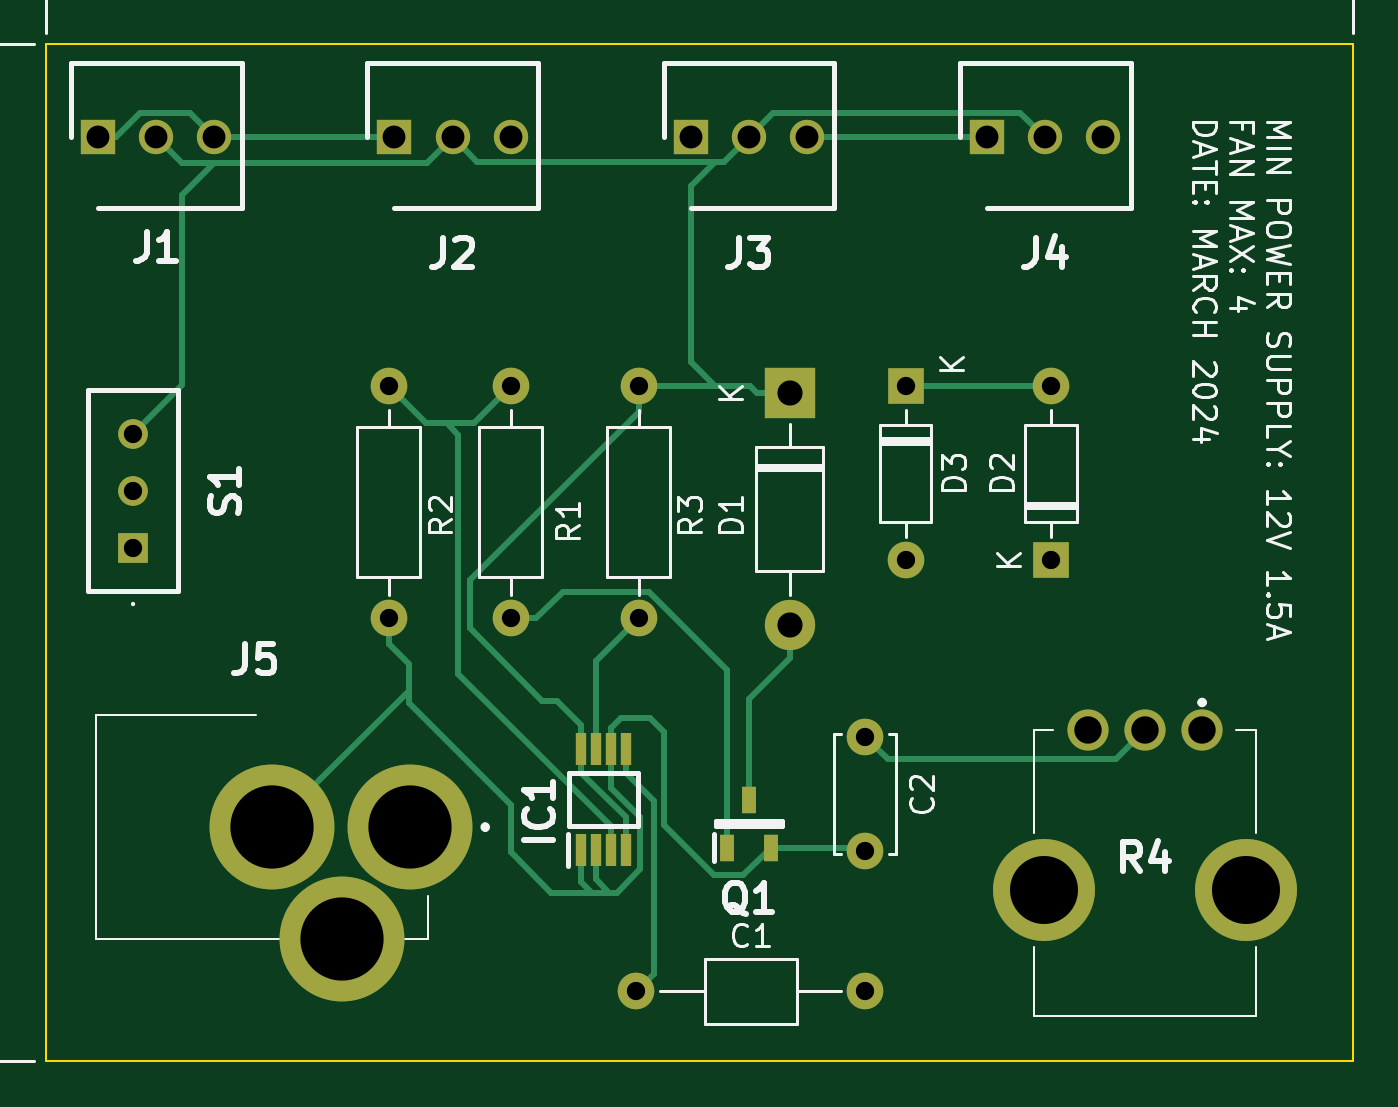
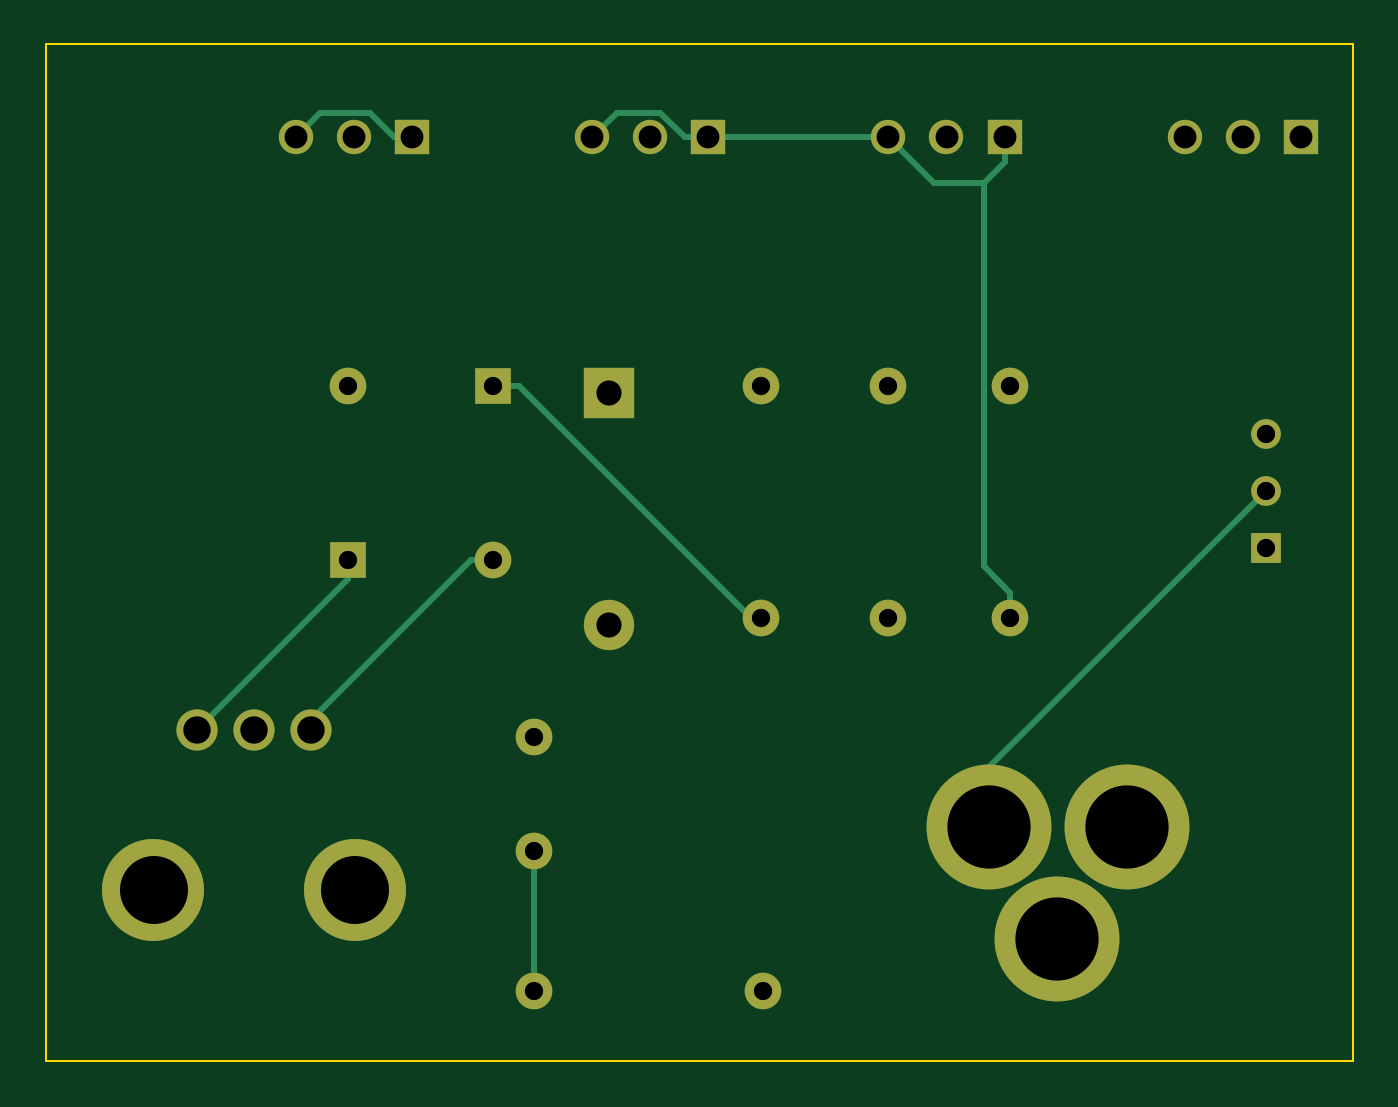
Circuit board: 11 layer files. Board 57.1 x 44.5 mm.
- bottom_copper: Fan Speed Controller-CuBottom.gbr (5102 bytes)
- top_copper: Fan Speed Controller-CuTop.gbr (9175 bytes)
- outline: Fan Speed Controller-EdgeCuts.gbr (615 bytes)
- bottom_mask: Fan Speed Controller-MaskBottom.gbr (2073 bytes)
- top_mask: Fan Speed Controller-MaskTop.gbr (2438 bytes)
- drill: Fan Speed Controller-NPTH.drl (267 bytes)
- drill: Fan Speed Controller-PTH.drl (1167 bytes)
- paste: Fan Speed Controller-PasteBottom.gbr (465 bytes)
- paste: Fan Speed Controller-PasteTop.gbr (830 bytes)
- bottom_silk: Fan Speed Controller-SilkBottom.gbr (2083 bytes)
- top_silk: Fan Speed Controller-SilkTop.gbr (49360 bytes)

=== bottom_copper: Fan Speed Controller-CuBottom.gbr ===
%TF.GenerationSoftware,KiCad,Pcbnew,7.0.10*%
%TF.CreationDate,2024-03-14T19:30:55-04:00*%
%TF.ProjectId,Fan Speed Controller,46616e20-5370-4656-9564-20436f6e7472,rev?*%
%TF.SameCoordinates,Original*%
%TF.FileFunction,Copper,L2,Bot*%
%TF.FilePolarity,Positive*%
%FSLAX46Y46*%
G04 Gerber Fmt 4.6, Leading zero omitted, Abs format (unit mm)*
G04 Created by KiCad (PCBNEW 7.0.10) date 2024-03-14 19:30:55*
%MOMM*%
%LPD*%
G01*
G04 APERTURE LIST*
%TA.AperFunction,ComponentPad*%
%ADD10C,1.600000*%
%TD*%
%TA.AperFunction,ComponentPad*%
%ADD11O,1.600000X1.600000*%
%TD*%
%TA.AperFunction,ComponentPad*%
%ADD12C,1.800000*%
%TD*%
%TA.AperFunction,ComponentPad*%
%ADD13C,4.460000*%
%TD*%
%TA.AperFunction,ComponentPad*%
%ADD14C,5.460000*%
%TD*%
%TA.AperFunction,ComponentPad*%
%ADD15C,1.300000*%
%TD*%
%TA.AperFunction,ComponentPad*%
%ADD16R,1.300000X1.300000*%
%TD*%
%TA.AperFunction,ComponentPad*%
%ADD17R,1.600000X1.600000*%
%TD*%
%TA.AperFunction,ComponentPad*%
%ADD18R,1.500000X1.500000*%
%TD*%
%TA.AperFunction,ComponentPad*%
%ADD19C,1.500000*%
%TD*%
%TA.AperFunction,ComponentPad*%
%ADD20O,2.200000X2.200000*%
%TD*%
%TA.AperFunction,ComponentPad*%
%ADD21R,2.200000X2.200000*%
%TD*%
%TA.AperFunction,Conductor*%
%ADD22C,0.250000*%
%TD*%
G04 APERTURE END LIST*
D10*
%TO.P,R3,1*%
%TO.N,Net-(D2-A)*%
X65532000Y-54564000D03*
D11*
%TO.P,R3,2*%
%TO.N,+12V*%
X65532000Y-44404000D03*
%TD*%
D10*
%TO.P,R2,1*%
%TO.N,Net-(IC1-OUTPUT)*%
X54610000Y-44404000D03*
D11*
%TO.P,R2,2*%
%TO.N,GND*%
X54610000Y-54564000D03*
%TD*%
D10*
%TO.P,R1,1*%
%TO.N,Net-(IC1-OUTPUT)*%
X59944000Y-44404000D03*
D11*
%TO.P,R1,2*%
%TO.N,Net-(Q1-G)*%
X59944000Y-54564000D03*
%TD*%
D10*
%TO.P,C1,1*%
%TO.N,Net-(IC1-CONTROL_VOLTAGE)*%
X65438000Y-70866000D03*
D11*
%TO.P,C1,2*%
%TO.N,GND*%
X75438000Y-70866000D03*
%TD*%
D10*
%TO.P,C2,1*%
%TO.N,Net-(C2-Pad1)*%
X75438000Y-59730000D03*
%TO.P,C2,2*%
%TO.N,GND*%
X75438000Y-64730000D03*
%TD*%
D12*
%TO.P,R4,1,1*%
%TO.N,Net-(D2-K)*%
X90170000Y-59436000D03*
%TO.P,R4,2,2*%
%TO.N,Net-(C2-Pad1)*%
X87670000Y-59436000D03*
%TO.P,R4,3,3*%
%TO.N,Net-(D3-A)*%
X85170000Y-59436000D03*
D13*
%TO.P,R4,4*%
%TO.N,N/C*%
X92070000Y-66436000D03*
%TO.P,R4,5*%
X83270000Y-66436000D03*
%TD*%
D14*
%TO.P,J5,A,A*%
%TO.N,Net-(S1-COM)*%
X55530000Y-63685000D03*
%TO.P,J5,B,B*%
%TO.N,unconnected-(J5-PadB)*%
X52580000Y-68585000D03*
%TO.P,J5,C,C*%
%TO.N,GND*%
X49530000Y-63685000D03*
%TD*%
D15*
%TO.P,S1,3,NO*%
%TO.N,+12V*%
X43434000Y-46482000D03*
%TO.P,S1,2,COM*%
%TO.N,Net-(S1-COM)*%
X43434000Y-48982000D03*
D16*
%TO.P,S1,1,NC*%
%TO.N,unconnected-(S1-NC-Pad1)*%
X43434000Y-51482000D03*
%TD*%
D11*
%TO.P,D2,2,A*%
%TO.N,Net-(D2-A)*%
X83566000Y-44404000D03*
D17*
%TO.P,D2,1,K*%
%TO.N,Net-(D2-K)*%
X83566000Y-52024000D03*
%TD*%
D18*
%TO.P,J2,1,1*%
%TO.N,GND*%
X54862300Y-33528000D03*
D19*
%TO.P,J2,2,2*%
%TO.N,+12V*%
X57402300Y-33528000D03*
%TO.P,J2,3,3*%
%TO.N,GND*%
X59942300Y-33528000D03*
%TD*%
%TO.P,J4,3,3*%
%TO.N,GND*%
X85847000Y-33528000D03*
%TO.P,J4,2,2*%
%TO.N,+12V*%
X83307000Y-33528000D03*
D18*
%TO.P,J4,1,1*%
%TO.N,GND*%
X80767000Y-33528000D03*
%TD*%
%TO.P,J1,1,1*%
%TO.N,GND*%
X41910000Y-33528000D03*
D19*
%TO.P,J1,2,2*%
%TO.N,+12V*%
X44450000Y-33528000D03*
%TO.P,J1,3,3*%
%TO.N,GND*%
X46990000Y-33528000D03*
%TD*%
D11*
%TO.P,D3,2,A*%
%TO.N,Net-(D3-A)*%
X77216000Y-52024000D03*
D17*
%TO.P,D3,1,K*%
%TO.N,Net-(D2-A)*%
X77216000Y-44404000D03*
%TD*%
D18*
%TO.P,J3,1,1*%
%TO.N,GND*%
X67814700Y-33528000D03*
D19*
%TO.P,J3,2,2*%
%TO.N,+12V*%
X70354700Y-33528000D03*
%TO.P,J3,3,3*%
%TO.N,GND*%
X72894700Y-33528000D03*
%TD*%
D20*
%TO.P,D1,2,A*%
%TO.N,Net-(D1-A)*%
X72136000Y-54864000D03*
D21*
%TO.P,D1,1,K*%
%TO.N,+12V*%
X72136000Y-44704000D03*
%TD*%
D22*
%TO.N,GND*%
X69910900Y-32451100D02*
X68834000Y-33528000D01*
X68834000Y-33528000D02*
X67814700Y-33528000D01*
X71817800Y-32451100D02*
X69910900Y-32451100D01*
X72894700Y-33528000D02*
X71817800Y-32451100D01*
%TO.N,Net-(D3-A)*%
X85170000Y-59008000D02*
X85170000Y-59436000D01*
X77216000Y-52024000D02*
X78186000Y-52024000D01*
X78186000Y-52024000D02*
X85170000Y-59008000D01*
%TO.N,Net-(D2-K)*%
X83566000Y-52832000D02*
X90170000Y-59436000D01*
X83566000Y-52024000D02*
X83566000Y-52832000D01*
%TO.N,GND*%
X81534000Y-33528000D02*
X82610900Y-32451100D01*
X80767000Y-33528000D02*
X81534000Y-33528000D01*
X82610900Y-32451100D02*
X84770100Y-32451100D01*
X84770100Y-32451100D02*
X85847000Y-33528000D01*
%TO.N,Net-(S1-COM)*%
X55530000Y-61078000D02*
X55530000Y-63685000D01*
X43434000Y-48982000D02*
X55530000Y-61078000D01*
%TO.N,GND*%
X54862300Y-33528000D02*
X54862300Y-34604900D01*
X54610000Y-54564000D02*
X54610000Y-53437100D01*
X75438000Y-64730000D02*
X75438000Y-70866000D01*
X54862300Y-34604900D02*
X55767800Y-35510400D01*
X55767800Y-52279300D02*
X54610000Y-53437100D01*
X55767800Y-35510400D02*
X55767800Y-52279300D01*
X67814700Y-33528000D02*
X66737800Y-33528000D01*
X57959900Y-35510400D02*
X59942300Y-33528000D01*
X55767800Y-35510400D02*
X57959900Y-35510400D01*
X59942300Y-33528000D02*
X66737800Y-33528000D01*
%TO.N,Net-(D2-A)*%
X65929100Y-54564000D02*
X65532000Y-54564000D01*
X76089100Y-44404000D02*
X65929100Y-54564000D01*
X77216000Y-44404000D02*
X76089100Y-44404000D01*
%TD*%
M02*

=== top_copper: Fan Speed Controller-CuTop.gbr (9175 bytes, source omitted) ===
=== outline: Fan Speed Controller-EdgeCuts.gbr ===
%TF.GenerationSoftware,KiCad,Pcbnew,7.0.10*%
%TF.CreationDate,2024-03-14T19:30:55-04:00*%
%TF.ProjectId,Fan Speed Controller,46616e20-5370-4656-9564-20436f6e7472,rev?*%
%TF.SameCoordinates,Original*%
%TF.FileFunction,Profile,NP*%
%FSLAX46Y46*%
G04 Gerber Fmt 4.6, Leading zero omitted, Abs format (unit mm)*
G04 Created by KiCad (PCBNEW 7.0.10) date 2024-03-14 19:30:55*
%MOMM*%
%LPD*%
G01*
G04 APERTURE LIST*
%TA.AperFunction,Profile*%
%ADD10C,0.100000*%
%TD*%
G04 APERTURE END LIST*
D10*
X39624000Y-29464000D02*
X96774000Y-29464000D01*
X96774000Y-73914000D01*
X39624000Y-73914000D01*
X39624000Y-29464000D01*
M02*

=== bottom_mask: Fan Speed Controller-MaskBottom.gbr ===
%TF.GenerationSoftware,KiCad,Pcbnew,7.0.10*%
%TF.CreationDate,2024-03-14T19:30:55-04:00*%
%TF.ProjectId,Fan Speed Controller,46616e20-5370-4656-9564-20436f6e7472,rev?*%
%TF.SameCoordinates,Original*%
%TF.FileFunction,Soldermask,Bot*%
%TF.FilePolarity,Negative*%
%FSLAX46Y46*%
G04 Gerber Fmt 4.6, Leading zero omitted, Abs format (unit mm)*
G04 Created by KiCad (PCBNEW 7.0.10) date 2024-03-14 19:30:55*
%MOMM*%
%LPD*%
G01*
G04 APERTURE LIST*
%ADD10C,1.600000*%
%ADD11O,1.600000X1.600000*%
%ADD12C,1.800000*%
%ADD13C,4.460000*%
%ADD14C,5.460000*%
%ADD15C,1.300000*%
%ADD16R,1.300000X1.300000*%
%ADD17R,1.600000X1.600000*%
%ADD18R,1.500000X1.500000*%
%ADD19C,1.500000*%
%ADD20O,2.200000X2.200000*%
%ADD21R,2.200000X2.200000*%
G04 APERTURE END LIST*
D10*
%TO.C,R3*%
X65532000Y-54564000D03*
D11*
X65532000Y-44404000D03*
%TD*%
D10*
%TO.C,R2*%
X54610000Y-44404000D03*
D11*
X54610000Y-54564000D03*
%TD*%
D10*
%TO.C,R1*%
X59944000Y-44404000D03*
D11*
X59944000Y-54564000D03*
%TD*%
D10*
%TO.C,C1*%
X65438000Y-70866000D03*
D11*
X75438000Y-70866000D03*
%TD*%
D10*
%TO.C,C2*%
X75438000Y-59730000D03*
X75438000Y-64730000D03*
%TD*%
D12*
%TO.C,R4*%
X90170000Y-59436000D03*
X87670000Y-59436000D03*
X85170000Y-59436000D03*
D13*
X92070000Y-66436000D03*
X83270000Y-66436000D03*
%TD*%
D14*
%TO.C,J5*%
X55530000Y-63685000D03*
X52580000Y-68585000D03*
X49530000Y-63685000D03*
%TD*%
D15*
%TO.C,S1*%
X43434000Y-46482000D03*
X43434000Y-48982000D03*
D16*
X43434000Y-51482000D03*
%TD*%
D11*
%TO.C,D2*%
X83566000Y-44404000D03*
D17*
X83566000Y-52024000D03*
%TD*%
D18*
%TO.C,J2*%
X54862300Y-33528000D03*
D19*
X57402300Y-33528000D03*
X59942300Y-33528000D03*
%TD*%
%TO.C,J4*%
X85847000Y-33528000D03*
X83307000Y-33528000D03*
D18*
X80767000Y-33528000D03*
%TD*%
%TO.C,J1*%
X41910000Y-33528000D03*
D19*
X44450000Y-33528000D03*
X46990000Y-33528000D03*
%TD*%
D11*
%TO.C,D3*%
X77216000Y-52024000D03*
D17*
X77216000Y-44404000D03*
%TD*%
D18*
%TO.C,J3*%
X67814700Y-33528000D03*
D19*
X70354700Y-33528000D03*
X72894700Y-33528000D03*
%TD*%
D20*
%TO.C,D1*%
X72136000Y-54864000D03*
D21*
X72136000Y-44704000D03*
%TD*%
M02*

=== top_mask: Fan Speed Controller-MaskTop.gbr ===
%TF.GenerationSoftware,KiCad,Pcbnew,7.0.10*%
%TF.CreationDate,2024-03-14T19:30:55-04:00*%
%TF.ProjectId,Fan Speed Controller,46616e20-5370-4656-9564-20436f6e7472,rev?*%
%TF.SameCoordinates,Original*%
%TF.FileFunction,Soldermask,Top*%
%TF.FilePolarity,Negative*%
%FSLAX46Y46*%
G04 Gerber Fmt 4.6, Leading zero omitted, Abs format (unit mm)*
G04 Created by KiCad (PCBNEW 7.0.10) date 2024-03-14 19:30:55*
%MOMM*%
%LPD*%
G01*
G04 APERTURE LIST*
%ADD10C,1.600000*%
%ADD11O,1.600000X1.600000*%
%ADD12C,1.800000*%
%ADD13C,4.460000*%
%ADD14C,5.460000*%
%ADD15C,1.300000*%
%ADD16R,1.300000X1.300000*%
%ADD17R,1.600000X1.600000*%
%ADD18R,1.500000X1.500000*%
%ADD19C,1.500000*%
%ADD20R,0.650000X1.200000*%
%ADD21R,0.450000X1.400000*%
%ADD22O,2.200000X2.200000*%
%ADD23R,2.200000X2.200000*%
G04 APERTURE END LIST*
D10*
%TO.C,R3*%
X65532000Y-54564000D03*
D11*
X65532000Y-44404000D03*
%TD*%
D10*
%TO.C,R2*%
X54610000Y-44404000D03*
D11*
X54610000Y-54564000D03*
%TD*%
D10*
%TO.C,R1*%
X59944000Y-44404000D03*
D11*
X59944000Y-54564000D03*
%TD*%
D10*
%TO.C,C1*%
X65438000Y-70866000D03*
D11*
X75438000Y-70866000D03*
%TD*%
D10*
%TO.C,C2*%
X75438000Y-59730000D03*
X75438000Y-64730000D03*
%TD*%
D12*
%TO.C,R4*%
X90170000Y-59436000D03*
X87670000Y-59436000D03*
X85170000Y-59436000D03*
D13*
X92070000Y-66436000D03*
X83270000Y-66436000D03*
%TD*%
D14*
%TO.C,J5*%
X55530000Y-63685000D03*
X52580000Y-68585000D03*
X49530000Y-63685000D03*
%TD*%
D15*
%TO.C,S1*%
X43434000Y-46482000D03*
X43434000Y-48982000D03*
D16*
X43434000Y-51482000D03*
%TD*%
D11*
%TO.C,D2*%
X83566000Y-44404000D03*
D17*
X83566000Y-52024000D03*
%TD*%
D18*
%TO.C,J2*%
X54862300Y-33528000D03*
D19*
X57402300Y-33528000D03*
X59942300Y-33528000D03*
%TD*%
%TO.C,J4*%
X85847000Y-33528000D03*
X83307000Y-33528000D03*
D18*
X80767000Y-33528000D03*
%TD*%
%TO.C,J1*%
X41910000Y-33528000D03*
D19*
X44450000Y-33528000D03*
X46990000Y-33528000D03*
%TD*%
D20*
%TO.C,Q1*%
X69398000Y-64584000D03*
X71318000Y-64584000D03*
X70358000Y-62484000D03*
%TD*%
D21*
%TO.C,IC1*%
X63033000Y-60284000D03*
X63683000Y-60284000D03*
X64333000Y-60284000D03*
X64983000Y-60284000D03*
X64983000Y-64684000D03*
X64333000Y-64684000D03*
X63683000Y-64684000D03*
X63033000Y-64684000D03*
%TD*%
D11*
%TO.C,D3*%
X77216000Y-52024000D03*
D17*
X77216000Y-44404000D03*
%TD*%
D18*
%TO.C,J3*%
X67814700Y-33528000D03*
D19*
X70354700Y-33528000D03*
X72894700Y-33528000D03*
%TD*%
D22*
%TO.C,D1*%
X72136000Y-54864000D03*
D23*
X72136000Y-44704000D03*
%TD*%
M02*

=== drill: Fan Speed Controller-NPTH.drl ===
M48
; DRILL file {KiCad 7.0.10} date Thu Mar 14 19:30:55 2024
; FORMAT={-:-/ absolute / inch / decimal}
; #@! TF.CreationDate,2024-03-14T19:30:55-04:00
; #@! TF.GenerationSoftware,Kicad,Pcbnew,7.0.10
; #@! TF.FileFunction,NonPlated,1,2,NPTH
FMAT,2
INCH
%
G90
G05
M30

=== drill: Fan Speed Controller-PTH.drl ===
M48
; DRILL file {KiCad 7.0.10} date Thu Mar 14 19:30:55 2024
; FORMAT={-:-/ absolute / inch / decimal}
; #@! TF.CreationDate,2024-03-14T19:30:55-04:00
; #@! TF.GenerationSoftware,Kicad,Pcbnew,7.0.10
; #@! TF.FileFunction,Plated,1,2,PTH
FMAT,2
INCH
; #@! TA.AperFunction,Plated,PTH,ComponentDrill
T1C0.0315
; #@! TA.AperFunction,Plated,PTH,ComponentDrill
T2C0.0394
; #@! TA.AperFunction,Plated,PTH,ComponentDrill
T3C0.0433
; #@! TA.AperFunction,Plated,PTH,ComponentDrill
T4C0.0472
; #@! TA.AperFunction,Plated,PTH,ComponentDrill
T5C0.1171
; #@! TA.AperFunction,Plated,PTH,ComponentDrill
T6C0.1433
%
G90
G05
T1
X1.71Y-1.83
X1.71Y-1.9284
X1.71Y-2.0269
X2.15Y-1.7482
X2.15Y-2.1482
X2.36Y-1.7482
X2.36Y-2.1482
X2.5763Y-2.79
X2.58Y-1.7482
X2.58Y-2.1482
X2.97Y-2.3516
X2.97Y-2.5484
X2.97Y-2.79
X3.04Y-1.7482
X3.04Y-2.0482
X3.29Y-1.7482
X3.29Y-2.0482
T2
X1.65Y-1.32
X1.75Y-1.32
X1.85Y-1.32
X2.1599Y-1.32
X2.2599Y-1.32
X2.3599Y-1.32
X2.6699Y-1.32
X2.7699Y-1.32
X2.8699Y-1.32
X3.1798Y-1.32
X3.2798Y-1.32
X3.3798Y-1.32
T3
X2.84Y-1.76
X2.84Y-2.16
T4
X3.3531Y-2.34
X3.4516Y-2.34
X3.55Y-2.34
T5
X3.2783Y-2.6156
X3.6248Y-2.6156
T6
X1.95Y-2.5073
X2.0701Y-2.7002
X2.1862Y-2.5073
M30

=== paste: Fan Speed Controller-PasteBottom.gbr ===
%TF.GenerationSoftware,KiCad,Pcbnew,7.0.10*%
%TF.CreationDate,2024-03-14T19:30:55-04:00*%
%TF.ProjectId,Fan Speed Controller,46616e20-5370-4656-9564-20436f6e7472,rev?*%
%TF.SameCoordinates,Original*%
%TF.FileFunction,Paste,Bot*%
%TF.FilePolarity,Positive*%
%FSLAX46Y46*%
G04 Gerber Fmt 4.6, Leading zero omitted, Abs format (unit mm)*
G04 Created by KiCad (PCBNEW 7.0.10) date 2024-03-14 19:30:55*
%MOMM*%
%LPD*%
G01*
G04 APERTURE LIST*
G04 APERTURE END LIST*
M02*

=== paste: Fan Speed Controller-PasteTop.gbr ===
%TF.GenerationSoftware,KiCad,Pcbnew,7.0.10*%
%TF.CreationDate,2024-03-14T19:30:55-04:00*%
%TF.ProjectId,Fan Speed Controller,46616e20-5370-4656-9564-20436f6e7472,rev?*%
%TF.SameCoordinates,Original*%
%TF.FileFunction,Paste,Top*%
%TF.FilePolarity,Positive*%
%FSLAX46Y46*%
G04 Gerber Fmt 4.6, Leading zero omitted, Abs format (unit mm)*
G04 Created by KiCad (PCBNEW 7.0.10) date 2024-03-14 19:30:55*
%MOMM*%
%LPD*%
G01*
G04 APERTURE LIST*
%ADD10R,0.650000X1.200000*%
%ADD11R,0.450000X1.400000*%
G04 APERTURE END LIST*
D10*
%TO.C,Q1*%
X69398000Y-64584000D03*
X71318000Y-64584000D03*
X70358000Y-62484000D03*
%TD*%
D11*
%TO.C,IC1*%
X63033000Y-60284000D03*
X63683000Y-60284000D03*
X64333000Y-60284000D03*
X64983000Y-60284000D03*
X64983000Y-64684000D03*
X64333000Y-64684000D03*
X63683000Y-64684000D03*
X63033000Y-64684000D03*
%TD*%
M02*

=== bottom_silk: Fan Speed Controller-SilkBottom.gbr ===
%TF.GenerationSoftware,KiCad,Pcbnew,7.0.10*%
%TF.CreationDate,2024-03-14T19:30:55-04:00*%
%TF.ProjectId,Fan Speed Controller,46616e20-5370-4656-9564-20436f6e7472,rev?*%
%TF.SameCoordinates,Original*%
%TF.FileFunction,Legend,Bot*%
%TF.FilePolarity,Positive*%
%FSLAX46Y46*%
G04 Gerber Fmt 4.6, Leading zero omitted, Abs format (unit mm)*
G04 Created by KiCad (PCBNEW 7.0.10) date 2024-03-14 19:30:55*
%MOMM*%
%LPD*%
G01*
G04 APERTURE LIST*
%ADD10C,1.600000*%
%ADD11O,1.600000X1.600000*%
%ADD12C,1.800000*%
%ADD13C,4.460000*%
%ADD14C,5.460000*%
%ADD15C,1.300000*%
%ADD16R,1.300000X1.300000*%
%ADD17R,1.600000X1.600000*%
%ADD18R,1.500000X1.500000*%
%ADD19C,1.500000*%
%ADD20O,2.200000X2.200000*%
%ADD21R,2.200000X2.200000*%
G04 APERTURE END LIST*
%LPC*%
D10*
%TO.C,R3*%
X65532000Y-54564000D03*
D11*
X65532000Y-44404000D03*
%TD*%
D10*
%TO.C,R2*%
X54610000Y-44404000D03*
D11*
X54610000Y-54564000D03*
%TD*%
D10*
%TO.C,R1*%
X59944000Y-44404000D03*
D11*
X59944000Y-54564000D03*
%TD*%
D10*
%TO.C,C1*%
X65438000Y-70866000D03*
D11*
X75438000Y-70866000D03*
%TD*%
D10*
%TO.C,C2*%
X75438000Y-59730000D03*
X75438000Y-64730000D03*
%TD*%
D12*
%TO.C,R4*%
X90170000Y-59436000D03*
X87670000Y-59436000D03*
X85170000Y-59436000D03*
D13*
X92070000Y-66436000D03*
X83270000Y-66436000D03*
%TD*%
D14*
%TO.C,J5*%
X55530000Y-63685000D03*
X52580000Y-68585000D03*
X49530000Y-63685000D03*
%TD*%
D15*
%TO.C,S1*%
X43434000Y-46482000D03*
X43434000Y-48982000D03*
D16*
X43434000Y-51482000D03*
%TD*%
D11*
%TO.C,D2*%
X83566000Y-44404000D03*
D17*
X83566000Y-52024000D03*
%TD*%
D18*
%TO.C,J2*%
X54862300Y-33528000D03*
D19*
X57402300Y-33528000D03*
X59942300Y-33528000D03*
%TD*%
%TO.C,J4*%
X85847000Y-33528000D03*
X83307000Y-33528000D03*
D18*
X80767000Y-33528000D03*
%TD*%
%TO.C,J1*%
X41910000Y-33528000D03*
D19*
X44450000Y-33528000D03*
X46990000Y-33528000D03*
%TD*%
D11*
%TO.C,D3*%
X77216000Y-52024000D03*
D17*
X77216000Y-44404000D03*
%TD*%
D18*
%TO.C,J3*%
X67814700Y-33528000D03*
D19*
X70354700Y-33528000D03*
X72894700Y-33528000D03*
%TD*%
D20*
%TO.C,D1*%
X72136000Y-54864000D03*
D21*
X72136000Y-44704000D03*
%TD*%
%LPD*%
M02*

=== top_silk: Fan Speed Controller-SilkTop.gbr (49360 bytes, source omitted) ===
